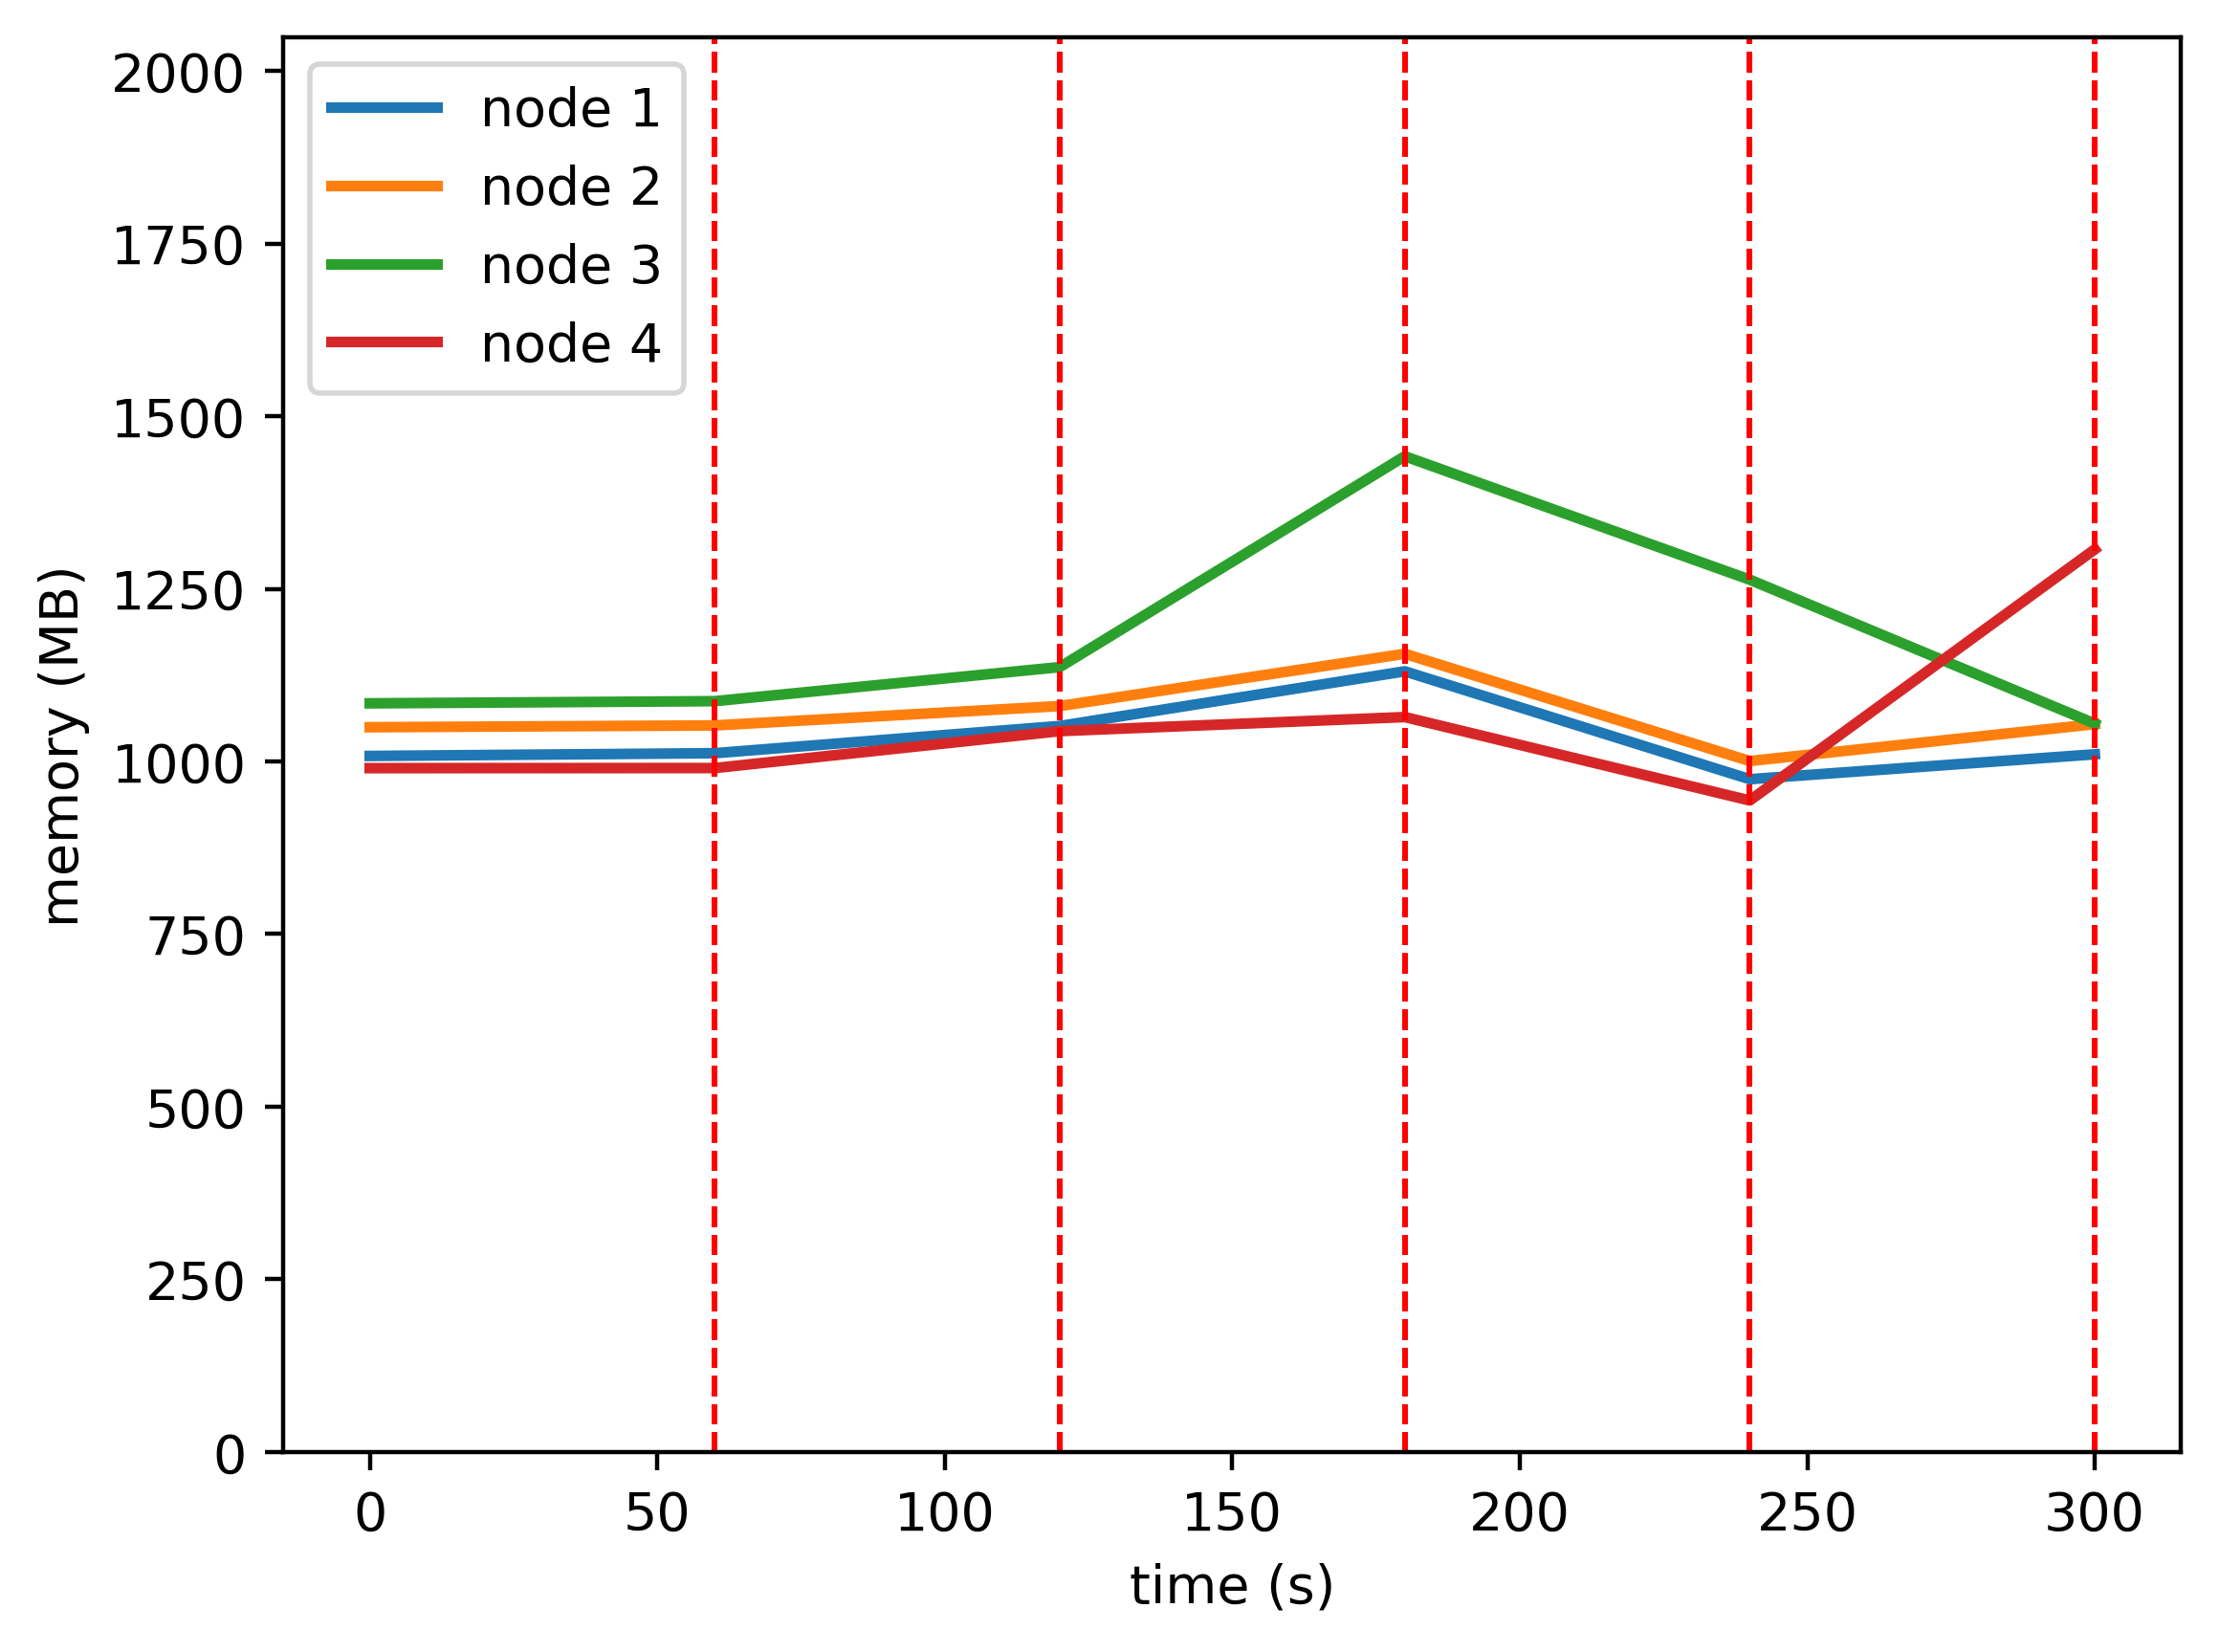

The table this chart was drawn from, first rows:
timestamp, ppgcc-m02, ppgcc-m02 pod amount, ppgcc-m03, ppgcc-m03 pod amount, ppgcc-m04, ppgcc-m04 pod amount, ppgcc-m05, ppgcc-m05 pod amount
0, 1032140, 5, 1074756, 5, 1110176, 5, 1014056, 5
60, 1036232, 5, 1077396, 5, 1113376, 5, 1014188, 5
120, 1076600, 4, 1106120, 4, 1163932, 6, 1068948, 6
180, 1157648, 1, 1183632, 1, 1476552, 18, 1089804, 0
240, 997656, 1, 1024572, 1, 1293544, 2, 966120, 16
300, 1034616, 1, 1079352, 1, 1080056, 18, 1338588, 0
360, 1283304, 20, 1029984, 0, 1900036, 0, 981080, 0
